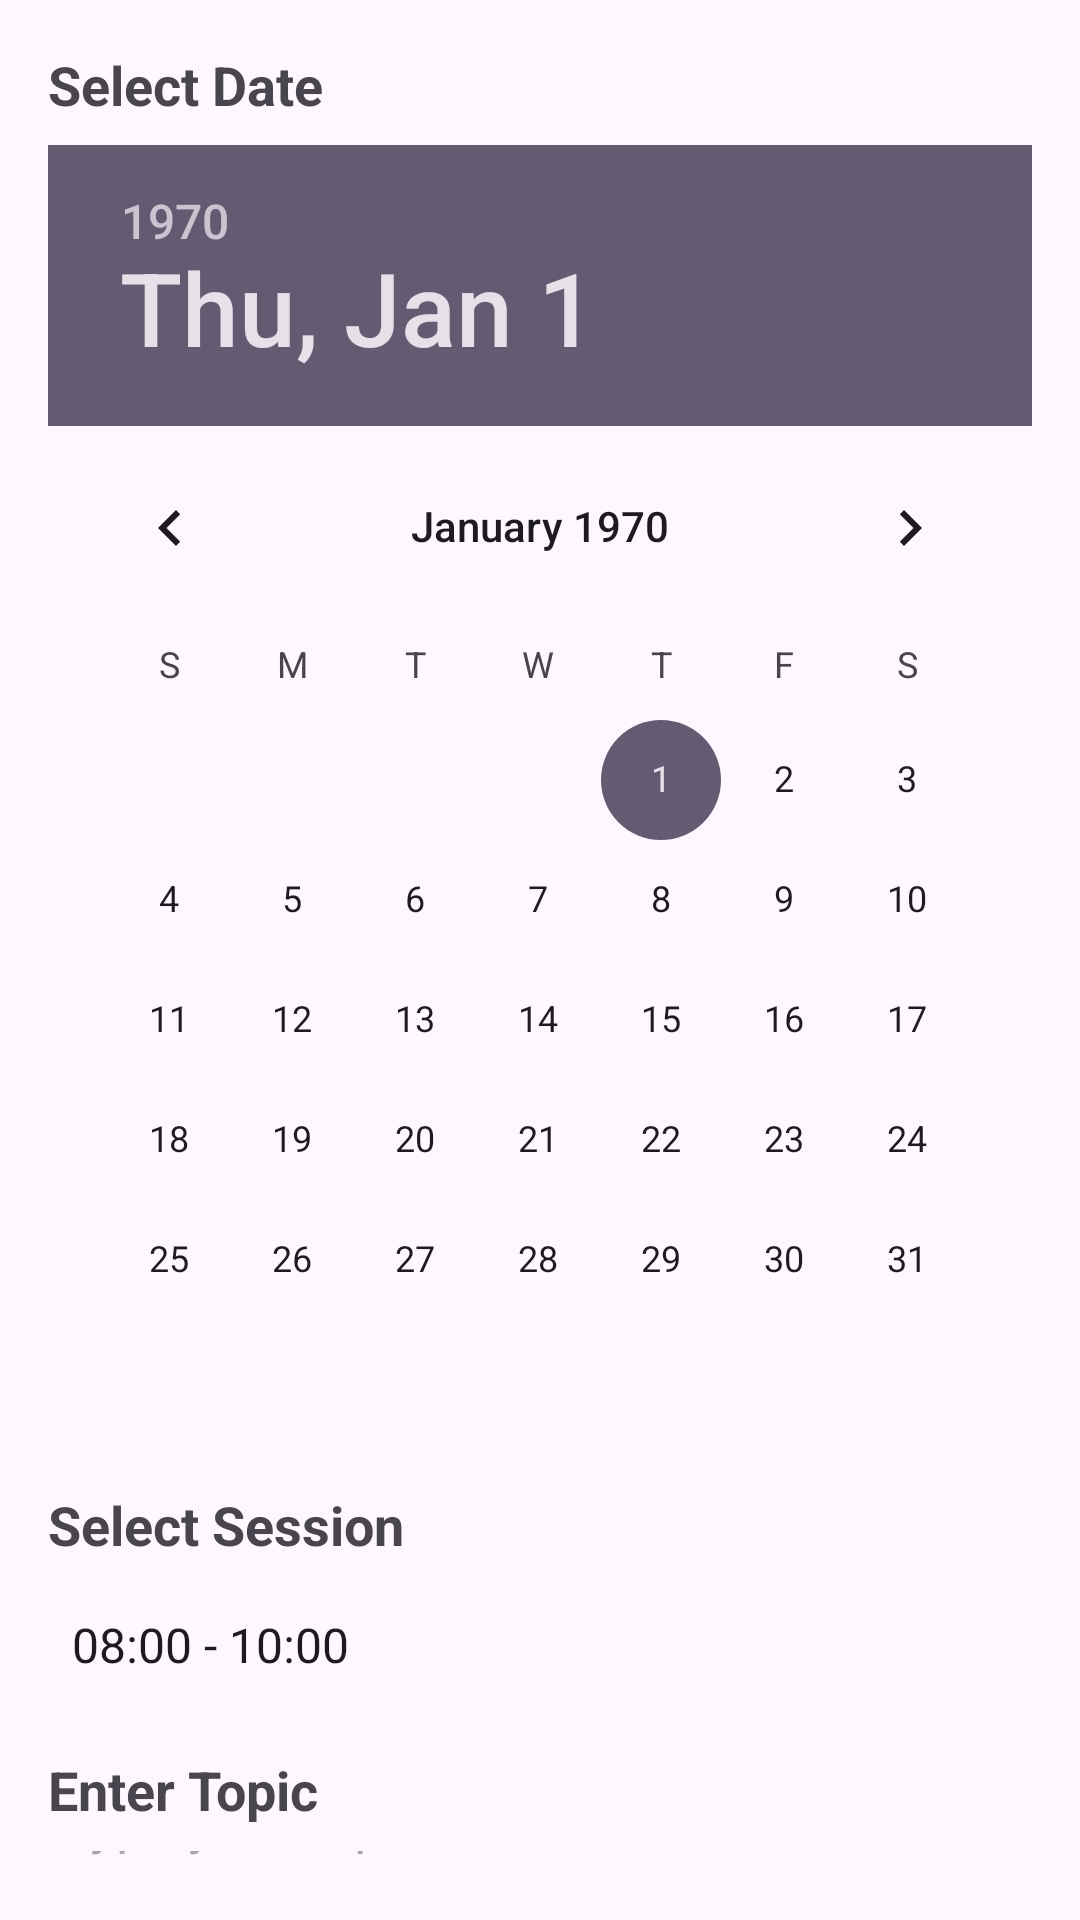

This screen was rendered from an Android layout file. Write that file and the resources it references.
<!-- AndroidManifest.xml: application theme Theme.AcademicConsultation -->
<!-- res/layout/activity_consultation_form.xml -->
<?xml version="1.0" encoding="utf-8"?>
<LinearLayout xmlns:android="http://schemas.android.com/apk/res/android"
    xmlns:app="http://schemas.android.com/apk/res-auto"
    xmlns:tools="http://schemas.android.com/tools"
    android:layout_width="match_parent"
    android:layout_height="wrap_content"
    android:orientation="vertical"
    android:clickable="true"
    android:focusable="true"
    android:padding="16dp"
    tools:context=".ConsultationForm">

    
    <TextView
        android:layout_width="wrap_content"
        android:layout_height="wrap_content"
        android:text="Select Date"
        android:textSize="18sp"
        android:textStyle="bold"
        android:layout_marginBottom="8dp"/>

    <DatePicker
        android:id="@+id/select_date"
        android:layout_width="match_parent"
        android:layout_height="wrap_content"
        android:calendarViewShown="false"/>

    
    <TextView
        android:layout_width="wrap_content"
        android:layout_height="wrap_content"
        android:text="Select Session"
        android:textSize="18sp"
        android:textStyle="bold"
        android:layout_marginTop="16dp"
        android:layout_marginBottom="8dp"/>

    <Spinner
        android:id="@+id/sessionSpinner"
        android:layout_width="match_parent"
        android:layout_height="40dp"
        android:entries="@array/session_options"
        android:clickable="true"
        android:focusable="true"
        android:background="?android:attr/selectableItemBackground"/>

    
    <TextView
        android:layout_width="wrap_content"
        android:layout_height="wrap_content"
        android:text="Enter Topic"
        android:textSize="18sp"
        android:textStyle="bold"
        android:layout_marginTop="16dp"
        android:layout_marginBottom="8dp"/>

    <EditText
        android:id="@+id/topicEditText"
        android:layout_width="match_parent"
        android:layout_height="wrap_content"
        android:hint="Type your topic"/>

    
    <Button
        android:id="@+id/submitButton"
        android:layout_width="match_parent"
        android:layout_height="wrap_content"
        android:text="Submit"
        android:layout_marginTop="2dp"/>
</LinearLayout>
<!-- resources referenced by this layout -->
<resources>
  <array name="session_options">
          <item>08:00 - 10:00</item>
          <item>10:00 - 12:00</item>
          <item>12:00 - 14:00</item>
          <item>14:00 - 16:00</item>
          <item>18:00 - 20:00</item>
      </array>
  <style name="Theme.AcademicConsultation" parent="Base.Theme.AcademicConsultation" />
  <style name="Base.Theme.AcademicConsultation" parent="Theme.Material3.DayNight.NoActionBar">
          
          
      </style>
</resources>
